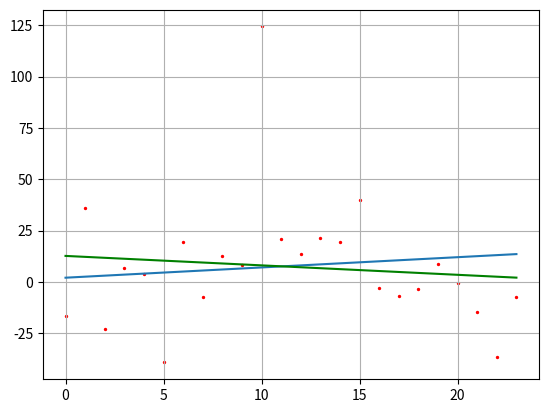

Recreate this plot in Python.
from random import randint
import numpy as np
import matplotlib.pyplot as plt

n = randint(0, 50)
a = []
for i in range(n):
    a.append(randint(0, 100))
print('Список:', a)
mean = sum(a) / len(a)
print('Математическое ожидание =', mean)
s2n = sum((i - mean) ** 2 for i in a) / len(a)  # Смещенная выборочная дисперсия
s2 = len(a) * s2n / (len(a) - 1)  # Выборочная дисперсия
print('Среднеквадратическое отклонение =', s2n ** 0.5)  # Стандартное отклонение - корень из смещенной дисперсии

k = 0.5
b = 2
x = np.array(range(len(a)))
f = np.array([k*z+b for z in range(len(a))])
y = f + np.random.normal(0, mean, len(a))

mx = x.sum()/len(a)
my = y.sum()/len(a)
a2 = np.dot(x.T, x)/len(a)
a11 = np.dot(x.T, y)/len(a)

kk = (a11 - mx*my)/(a2 - mx**2)
bb = my - kk*mx
ff = np.array([kk*z+bb for z in range(len(a))])

plt.scatter(x, y, s=2, c='red')
plt.plot(f)
plt.plot(ff, c='green')
plt.grid(True)
plt.show()
